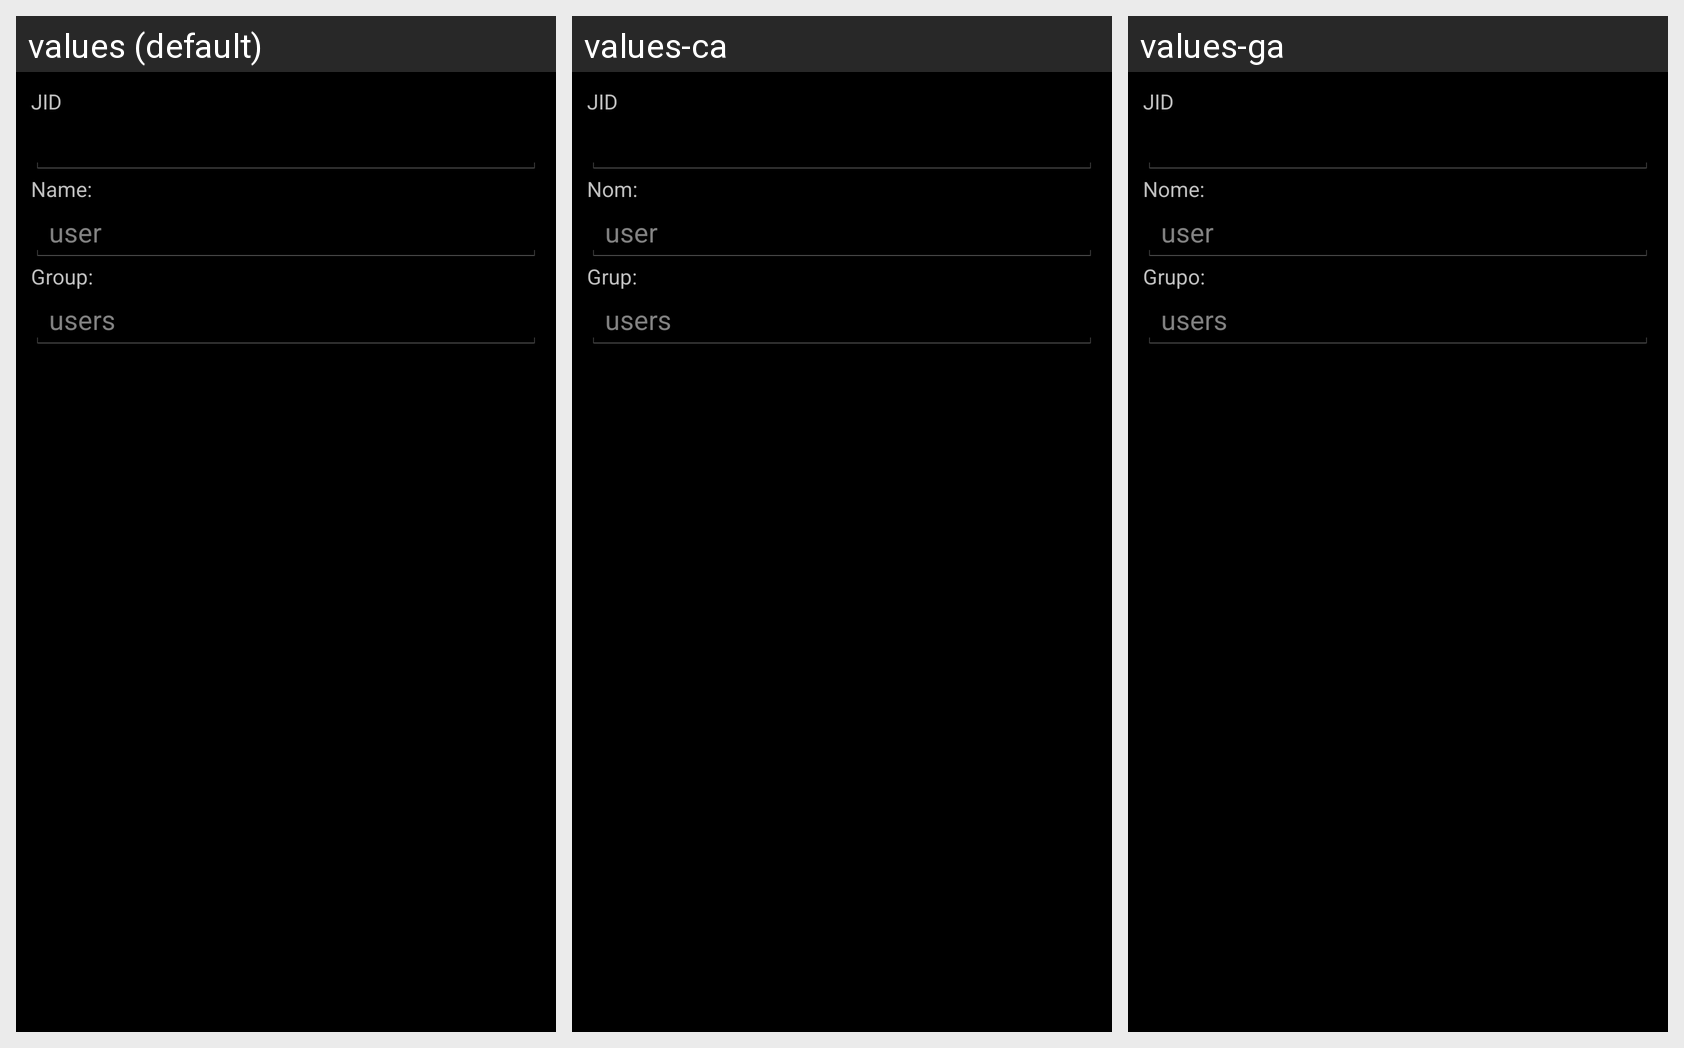

Locale-by-locale string values for the Android screen shown in this grid:
Android screen res/layout/edit_contact_dialog.xml rendered under 3 locales, left to right: values (default), values-ca, values-ga. Device: Nexus 5 (rendered at 1080×1920; each locale shown at half size, 540×960, under a caption strip naming it); theme AppThemeDark.
Other locales in the repository, not shown: values-bg, values-es, values-ru.
Strings drawn on this screen, with the default value and each locale's value (text and hints the layout hard-codes, and strings that could not be matched under every locale, appear in the picture but are not listed):

JabberId
  values: JID
  values-ca: JID
  values-ga: JID

Name
  values: Name:
  values-ca: Nom:
  values-ga: Nome:

addUserDialog_groupSwitcherLabel
  values: Group:
  values-ca: Grup:
  values-ga: Grupo:
